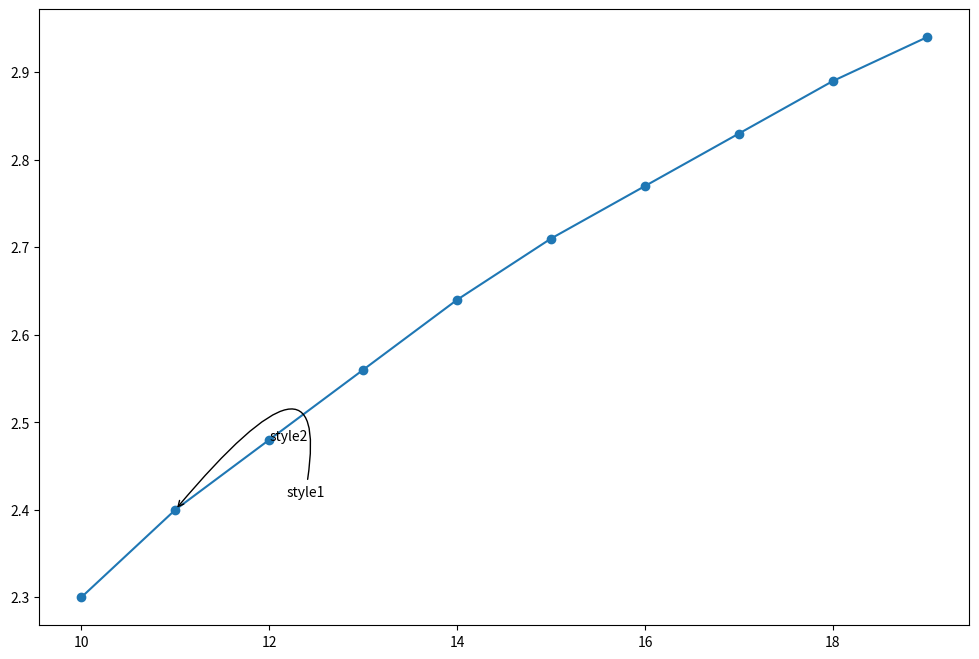

This chart was generated by the following Python code:
import matplotlib.pyplot as plt
import numpy as np

fig = plt.figure(figsize=(12, 8))
ax = fig.add_subplot(111)
x = np.arange(10,20)
y = np.around(np.log(x), 2)
ax.plot(x, y, marker='o')

ax.annotate('style1', xy=(x[1], y[1]), xytext=(80, 10), textcoords='offset points', 
arrowprops = dict(arrowstyle='->', connectionstyle="angle3,angleA=80,angleB=50"))

ax.annotate('style2', xy=(x[2], y[2])) 

plt.show()